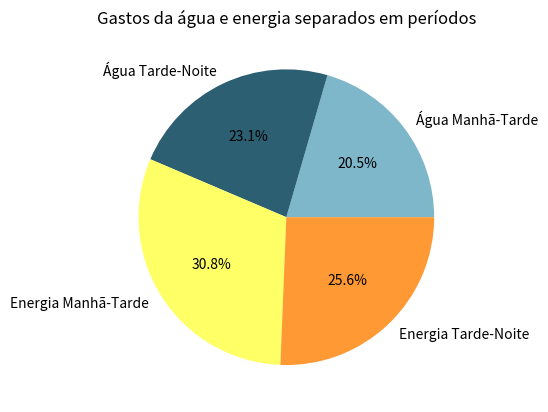

The script that saved this image:
import matplotlib.pyplot as plt
from matplotlib.patches import Patch
import numpy as np

diasSemana = ["Segunda", "Terça", "Quarta", "Quinta", "Sexta", "Sábado", "Domingo"]
diasSemanaDividos = ["Segunda M/T", "Segunda T/N", "Terça M/T", "Terça T/N", "Quarta M/T", "Quarta T/N", "Quinta M/T", "Quinta T/N", "Sexta M/T", "Sexta T/N", "Sábado M/T", "Sábado T/N", "Domingo M/T", "Domingo T/N"]
diferencasTotais = [2, 4, 3, 7, 3, 4, 3]

def graficoDiferencaTotal(x, diferencasTotaisAgua, diferencasTotaisEnergia):

    plt.subplot(2, 1, 1)
    plt.bar(x, diferencasTotaisAgua, color="#7EB6CA", label="Gasto de água por dia", width=0.5)
    plt.plot(x, diferencasTotaisAgua, color="#2C5F72", label="Gasto de água por dia", linestyle="dotted")
    plt.title("Diferenças no aumento de água !")
    plt.xlabel("Dias", fontweight="bold")
    plt.ylabel("Aumento de 10 em 10 litros", fontweight="bold")
    plt.legend()

    plt.subplot(2, 1, 2)
    plt.bar(x, diferencasTotaisEnergia, color="#FFFF66", label="Gasto de enegia por dia", width=0.5)
    plt.plot(x, diferencasTotaisEnergia, color="#FF9933", label="Gasto de enegia por dia", linestyle="dotted")
    plt.title("Diferenças no aumento de energia !")
    plt.xlabel("Dias", fontweight="bold")
    plt.ylabel("Aumento em Kw/H", fontweight="bold")
    plt.legend()

    plt.tight_layout()
    plt.show()

def graficoDiferencasAgua(DSD, diferencasAgua):
    cores = ['#7EB6CA', '#2C5F72']
    cores_barras = [cores[i % 2] for i in range(len(diferencasAgua))]
    legendas = [
        Patch(facecolor='#7EB6CA', label="Manhã/Tarde"),
        Patch(facecolor='#2C5F72', label="Tarde/Noite")
    ]

    posicoes = np.arange(len(DSD)) - 0.6

    plt.figure(figsize=(7, 5))

    plt.bar(posicoes, diferencasAgua, color=cores_barras)
    plt.title("Diferenças dos gastos de água: Manhã/Tarde | Tarde/Noite")
    plt.xlabel("Dias", fontweight="bold")
    plt.ylabel("Diferenças", fontweight="bold")
    plt.legend(handles=legendas)

    plt.xticks(posicoes, DSD, rotation=45)

    plt.tight_layout()
    plt.show()

def graficoDiferencasEnergia(DSD, diferencasEnergia):
    cores = ['#FFFF66', '#FF9933']
    cores_barras = [cores[i % 2] for i in range(len(diferencasEnergia))]
    legendas = [
        Patch(facecolor='#FFFF66', label="Manhã/Tarde"),
        Patch(facecolor='#FF9933', label="Tarde/Noite")
    ]

    posicoes = np.arange(len(DSD)) - 0.6

    plt.figure(figsize=(7, 5))

    plt.bar(posicoes, diferencasEnergia, color=cores_barras)
    plt.title("Diferenças dos gastos de energia: Manhã/Tarde | Tarde/Noite")
    plt.xlabel("Dias", fontweight="bold")
    plt.ylabel("Diferenças", fontweight="bold")
    plt.legend(handles=legendas)

    plt.xticks(posicoes, DSD, rotation=45)

    plt.tight_layout()
    plt.show()

def graficoPizza(aguaManha, aguaTarde, energiaManha, energiaTarde):
    valores = [aguaManha, aguaTarde, energiaManha, energiaTarde]
    labels = ["Água Manhã-Tarde", "Água Tarde-Noite", "Energia Manhã-Tarde", "Energia Tarde-Noite"]
    cores = ["#7EB6CA", "#2C5F72", "#FFFF66", "#FF9933"]

    plt.pie(valores, labels=labels, colors=cores, autopct="%1.1f%%")
    plt.title("Gastos da água e energia separados em períodos")
    plt.show()

def dadosGerais(mediaAgua, mediaEnergia, maxEnergia, maxAgua, minEnergia, minAgua):
    fig, ax = plt.subplots()

    ax.axis('off')

    texto = (
        f"Média de gastos de água: {mediaAgua}\n"
        f"Média de gastos com energia: {mediaEnergia}\n"
        f"Máximo de gasto com água: {maxAgua}\n"
        f"Máximo de gasto com energia: {maxEnergia}\n"
        f"Mínimo de gasto com água: {minAgua}\n"
        f"Mínimo de gasto com energia: {minEnergia}"
    )

    ax.text(0.05, 0.95, texto, transform=ax.transAxes,
            fontsize=12, verticalalignment='top',
            bbox=dict(boxstyle='round', facecolor='lightyellow', edgecolor='gray'))

    plt.title('Resumo dos Dados de Consumo')

    plt.show()

if __name__ == "__main__":
    graficoPizza(8, 9, 12, 10)
